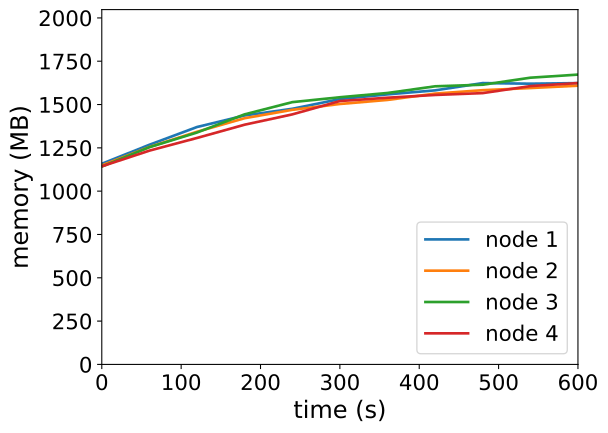

The table this chart was drawn from, first rows:
timestamp, ppgcc-m02_pod_amount, ppgcc-m02_memory, ppgcc-m02_cpu, ppgcc-m03_pod_amount, ppgcc-m03_memory, ppgcc-m03_cpu, ppgcc-m04_pod_amount, ppgcc-m04_memory, ppgcc-m04_cpu, ppgcc-m05_pod_amount, ppgcc-m05_memory, ppgcc-m05_cpu
0, 10, 1185884, 83159973, 10, 1176364, 82672448, 10, 1169524, 62812779, 10, 1170760, 72447041
60, 10, 1298348, 190760619, 10, 1285132, 162981355, 10, 1283968, 170922408, 10, 1263556, 141732345
120, 10, 1403288, 285090285, 10, 1375156, 266662674, 10, 1370692, 239682742, 10, 1338532, 201010591
180, 10, 1471400, 324744415, 10, 1455280, 328078012, 10, 1478140, 347642490, 10, 1416940, 248694109
240, 10, 1510868, 374554888, 10, 1504780, 443835407, 10, 1550212, 436993065, 10, 1477792, 358288505
300, 10, 1568420, 473398546, 10, 1539364, 496320549, 10, 1579120, 429410515, 10, 1556728, 490363564
360, 10, 1596008, 549257159, 10, 1563256, 554523743, 10, 1604332, 544163349, 10, 1576396, 488403464
420, 10, 1619900, 624920136, 10, 1600744, 624644513, 10, 1643800, 676740877, 10, 1592632, 568802773
480, 10, 1662800, 743250806, 10, 1620808, 689456305, 10, 1653172, 644613144, 10, 1603588, 604937885
540, 10, 1659236, 717050646, 10, 1633480, 761838576, 10, 1694620, 784829805, 10, 1645036, 702243095
600, 10, 1662668, 817208521, 10, 1647472, 802239260, 10, 1712968, 920695543, 10, 1662988, 754289586
